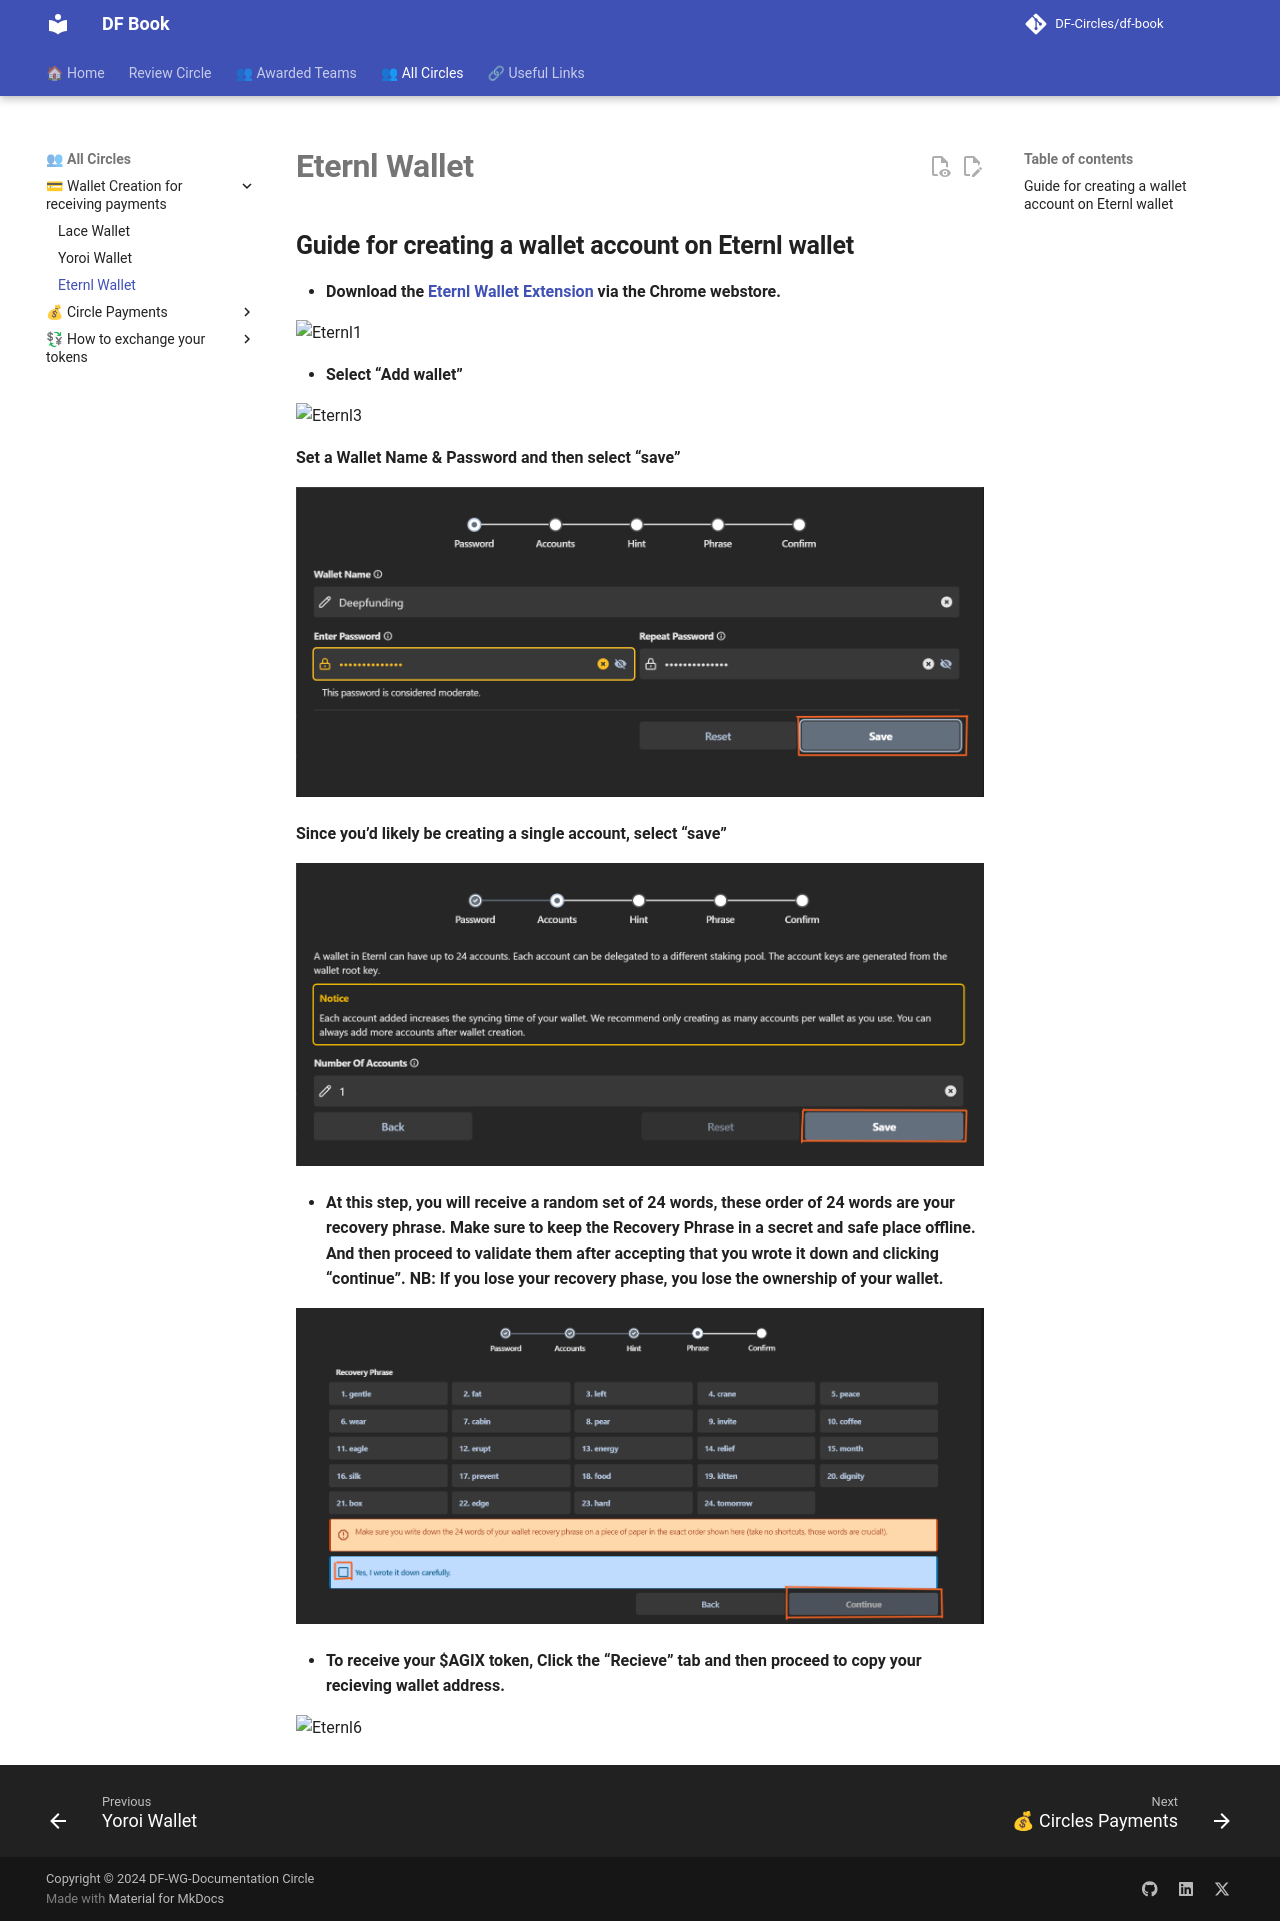

repository: DF-Circles/df-book · page: all_circles/wallet_creation/eternl_wallet/index.html · generator: mkdocs

# __Eternl Wallet__

## __Guide for creating a wallet account on Eternl wallet__

- __Download the [Eternl Wallet Extension](https://chromewebstore.google.com/detail/eternl/kmhcihpebfmpgmihbkipmjlmmioameka?hl=en) via the Chrome webstore.__

![Eternl1](eternl1.avif)

- __Select “Add wallet”__

![Eternl3](eternl2.avif)

__Set a Wallet Name & Password and then select “save”__

![Eternl3](eternl3.png)

__Since you’d likely be creating a single account, select “save”__

![Eternl3](eternl4.png)

- __At this step, you will receive a random set of 24 words, these order of 24 words are your recovery phrase. Make sure to keep the Recovery Phrase in a secret and safe place offline. And then proceed to validate them after accepting that you wrote it down and clicking “continue”. NB: If you lose your recovery phase, you lose the ownership of your wallet.__

![Eternl4](eternl5.png)

- __To receive your $AGIX token, Click the “Recieve” tab and then proceed to copy your recieving wallet address.__

![Eternl6](eternl6.avif)
